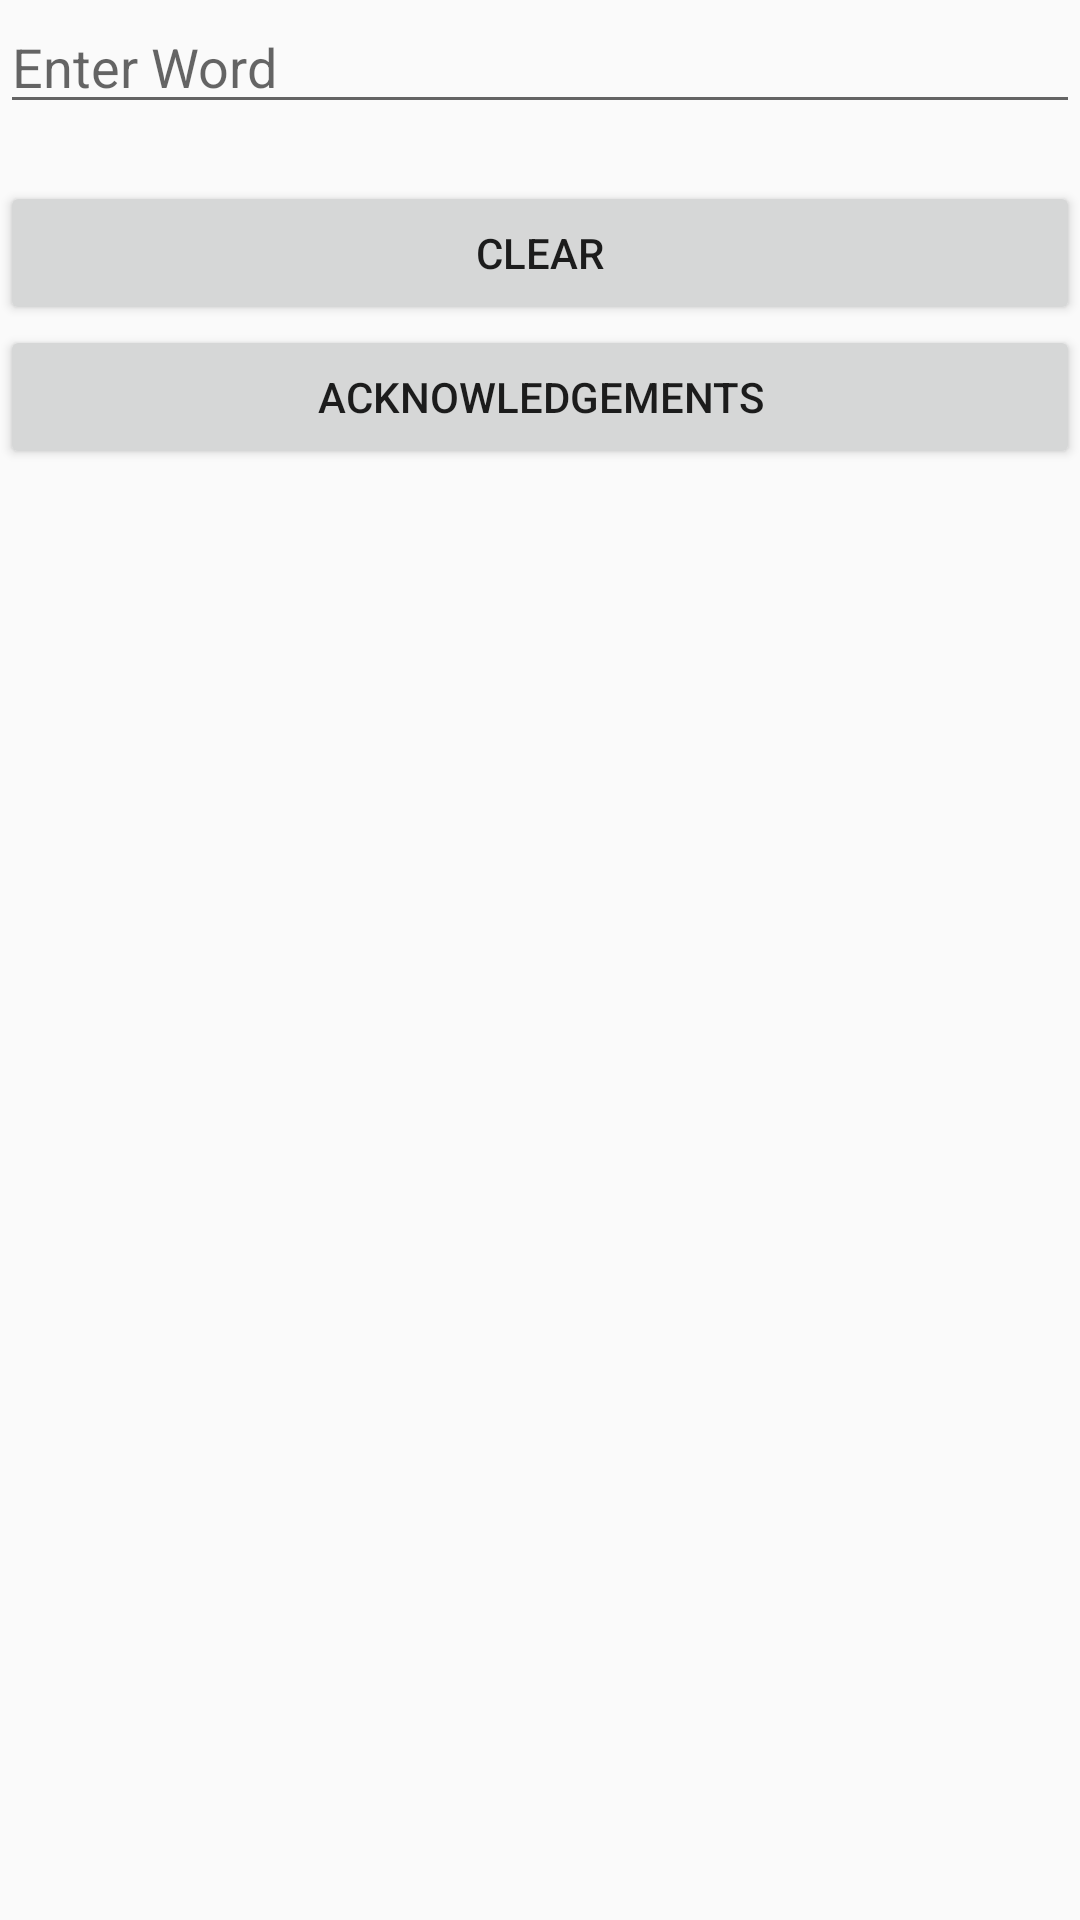

Produce the Android XML layout that renders to this screen, including the resource entries it uses.
<!-- AndroidManifest.xml: application theme AppTheme -->
<!-- res/layout/activity_dictionary.xml -->
<?xml version="1.0" encoding="utf-8"?>
<LinearLayout xmlns:android="http://schemas.android.com/apk/res/android"
    xmlns:tools="http://schemas.android.com/tools"
    android:layout_width="match_parent"
    android:layout_height="match_parent"
    android:orientation="vertical"
    tools:context=".Dictionary">

    <EditText
        android:layout_width="match_parent"
        android:layout_height="wrap_content"
        android:id="@+id/enter_word"
        android:hint="@string/enter_word"
        android:inputType="text"/>

    <TextView
        android:layout_width="match_parent"
        android:layout_height="wrap_content"
        android:id="@+id/entries"/>

    <Button
        android:layout_width="match_parent"
        android:layout_height="wrap_content"
        android:id="@+id/clear_button"
        android:text="@string/clear_button"/>

    <Button
        android:layout_width="match_parent"
        android:layout_height="wrap_content"
        android:id="@+id/acknowledgements_button"
        android:text="@string/acknowledgements_button"/>


</LinearLayout>
<!-- resources referenced by this layout -->
<resources>
  <string name="acknowledgements_button">Acknowledgements</string>
  <string name="clear_button">Clear</string>
  <string name="enter_word">Enter Word</string>
  <style name="AppTheme" parent="Theme.AppCompat.Light.DarkActionBar">
          
          <item name="colorPrimary">@color/green</item>
          <item name="colorPrimaryDark">@color/colorPrimaryDark</item>
          <item name="colorAccent">@color/colorAccent</item>
      </style>
  <color name="green">#15A67C</color>
  <color name="colorPrimaryDark">#303F9F</color>
  <color name="colorAccent">#FF4081</color>
</resources>
